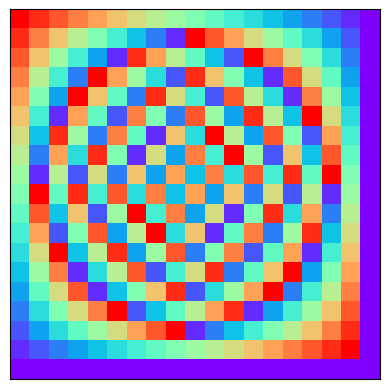

Here is the Python script that generated this plot:
import matplotlib.pyplot as plt
import numpy as np
import math
from matplotlib.colors import ListedColormap, BoundaryNorm

# number base for square
b = 20
L = b - 1
# mess around with L later, should just equal b for now haha

data = np.ones((L, L))

for j in range(L):
    for i in range(L):
        data[i, j] = (i + 1) * (j + 1) - (b - 1) * math.floor(((i + 1) * (j + 1) - 1) / (b - 1))

# print(data)


# Sample a continuous colormap at b-1 discrete points
base_cmap = plt.cm.rainbow  # red → violet
colors = base_cmap(np.linspace(1, 0, b-1))

cmap = ListedColormap(colors)
norm = BoundaryNorm(boundaries=np.arange(0.5, b + 0.5), ncolors=b-1)

plt.imshow(data, cmap=cmap, norm=norm)
plt.xticks([])
plt.yticks([])
#plt.colorbar(ticks=[1, b//2, b-1])
plt.show()